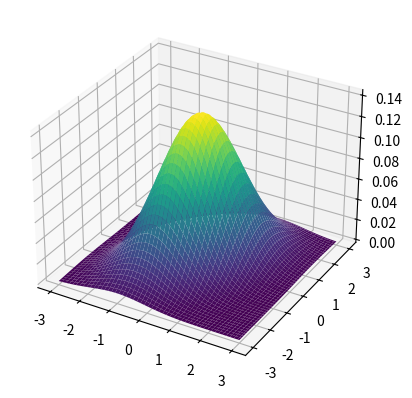

Generate this figure with matplotlib:
import numpy as np
import matplotlib.pyplot as plt
from   mpl_toolkits.mplot3d import Axes3D
from   scipy.stats import multivariate_normal


def calculate_multi_dimentional_gaussian_distribution(mu, cov, vals):
    print("ok")
    # TODO Add gaussin distribution 


def main():
    N = 100
    X = np.linspace(-3, 3, N)
    Y = np.linspace(-3, 3, N)
    X, Y = np.meshgrid(X, Y)

    mu = np.array([0, 0])
    cov = np.array([[ 1. , 0.5], [0.5,  1.5]])

    vals = np.empty(X.shape + (2,))
    vals[:, :, 0] = X
    vals[:, :, 1] = Y

    F = multivariate_normal(mu, cov)
    Z = F.pdf(vals)
    prob = calculate_multi_dimentional_gaussian_distribution(mu, cov, vals)


    fig = plt.figure()
    ax = fig.add_subplot(projection="3d")
    ax.plot_surface(X, Y, Z, cmap="viridis")

    plt.show()


if __name__ == "__main__":
    main()
